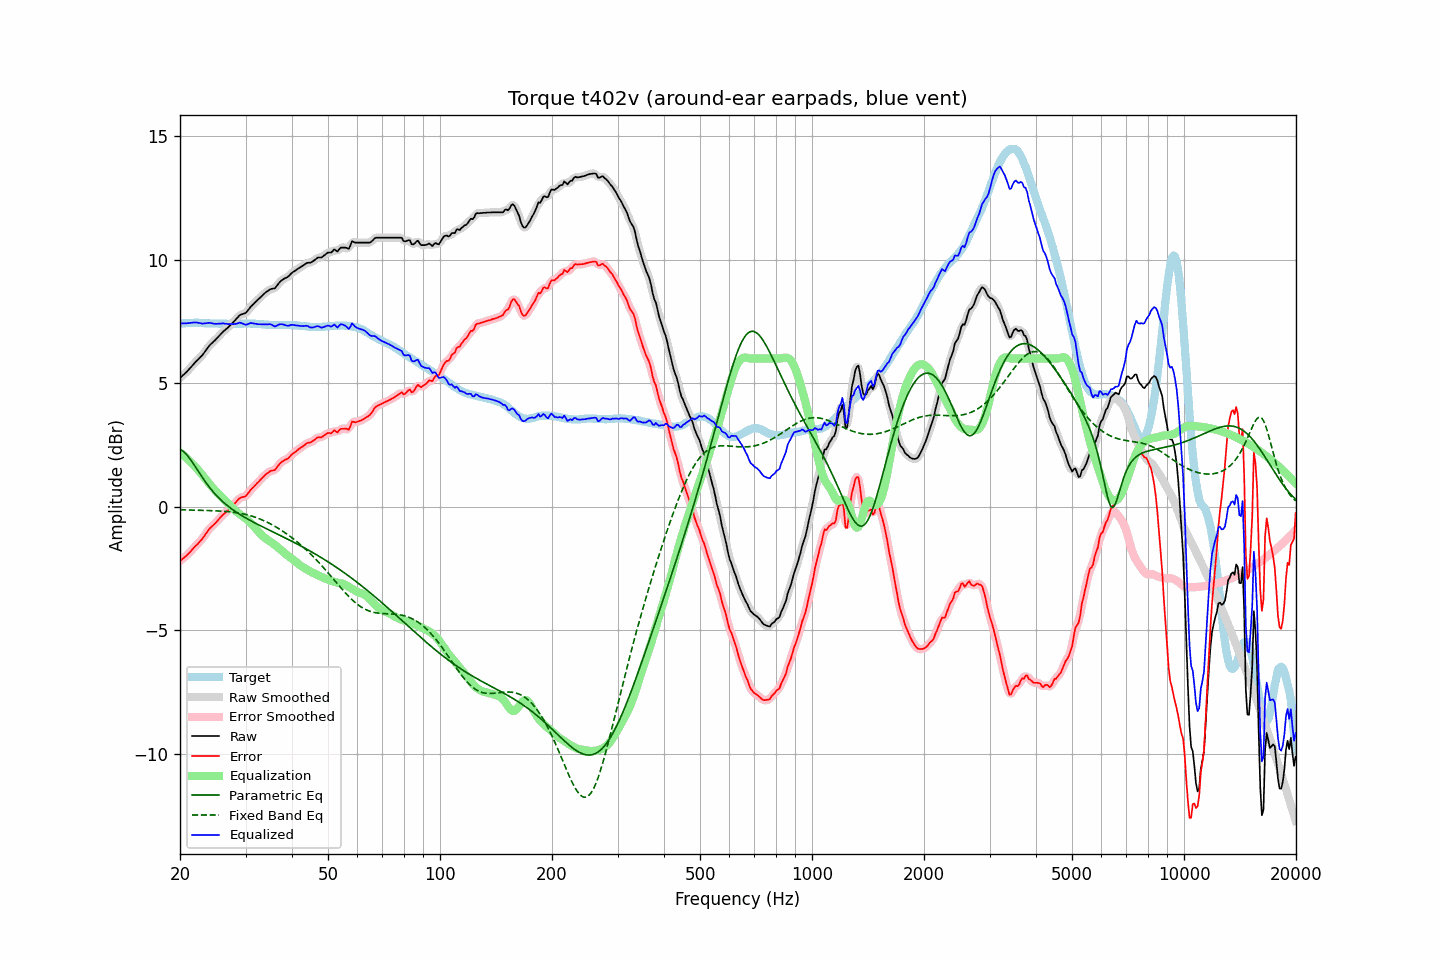

Source data for this figure (header and first rows):
frequency, raw, error, smoothed, error_smoothed, equalization, parametric_eq, fixed_band_eq, equalized_raw, equalized_smoothed, target
20.00, 5.21, -2.20, 5.21, -2.20, 2.20, 2.31, -0.12, 7.42, 7.42, 7.41
20.20, 5.27, -2.15, 5.27, -2.15, 2.15, 2.28, -0.13, 7.42, 7.42, 7.42
20.40, 5.33, -2.10, 5.33, -2.09, 2.09, 2.24, -0.13, 7.42, 7.42, 7.43
20.61, 5.39, -2.04, 5.39, -2.04, 2.03, 2.18, -0.13, 7.42, 7.42, 7.43
20.81, 5.45, -1.99, 5.45, -1.98, 1.97, 2.12, -0.13, 7.42, 7.43, 7.44
21.02, 5.52, -1.92, 5.52, -1.92, 1.91, 2.04, -0.13, 7.43, 7.43, 7.44
21.23, 5.59, -1.86, 5.59, -1.85, 1.85, 1.96, -0.13, 7.44, 7.44, 7.45
21.44, 5.66, -1.78, 5.66, -1.78, 1.78, 1.86, -0.14, 7.44, 7.45, 7.45
21.66, 5.74, -1.71, 5.74, -1.71, 1.72, 1.77, -0.14, 7.46, 7.45, 7.45
21.87, 5.81, -1.63, 5.81, -1.64, 1.65, 1.67, -0.14, 7.46, 7.46, 7.45
22.09, 5.88, -1.57, 5.88, -1.57, 1.58, 1.57, -0.14, 7.46, 7.46, 7.45
22.31, 5.94, -1.51, 5.94, -1.51, 1.51, 1.47, -0.14, 7.45, 7.45, 7.45
22.54, 6.01, -1.43, 6.01, -1.44, 1.43, 1.37, -0.15, 7.44, 7.44, 7.44
22.76, 6.07, -1.36, 6.07, -1.37, 1.35, 1.27, -0.15, 7.42, 7.42, 7.43
22.99, 6.14, -1.29, 6.15, -1.29, 1.27, 1.18, -0.15, 7.41, 7.42, 7.43
23.22, 6.23, -1.20, 6.23, -1.20, 1.19, 1.08, -0.15, 7.42, 7.42, 7.43
23.45, 6.32, -1.10, 6.32, -1.11, 1.11, 0.99, -0.15, 7.43, 7.43, 7.42
23.69, 6.41, -1.01, 6.41, -1.01, 1.03, 0.90, -0.16, 7.43, 7.44, 7.42
23.92, 6.50, -0.92, 6.50, -0.93, 0.95, 0.81, -0.16, 7.45, 7.44, 7.42
24.16, 6.57, -0.85, 6.57, -0.85, 0.87, 0.73, -0.16, 7.44, 7.44, 7.42
24.40, 6.63, -0.79, 6.63, -0.79, 0.79, 0.65, -0.16, 7.42, 7.43, 7.42
24.65, 6.69, -0.73, 6.69, -0.73, 0.72, 0.57, -0.17, 7.41, 7.41, 7.42
24.89, 6.75, -0.67, 6.75, -0.67, 0.65, 0.50, -0.17, 7.40, 7.40, 7.42
25.14, 6.82, -0.60, 6.82, -0.60, 0.58, 0.43, -0.17, 7.41, 7.40, 7.42
25.39, 6.89, -0.52, 6.89, -0.52, 0.52, 0.36, -0.17, 7.41, 7.41, 7.41
25.65, 6.96, -0.45, 6.96, -0.45, 0.45, 0.30, -0.18, 7.41, 7.42, 7.41
25.91, 7.03, -0.38, 7.03, -0.38, 0.39, 0.24, -0.18, 7.42, 7.42, 7.41
26.16, 7.10, -0.31, 7.09, -0.31, 0.32, 0.18, -0.19, 7.42, 7.42, 7.41
26.43, 7.15, -0.26, 7.15, -0.25, 0.26, 0.12, -0.19, 7.41, 7.41, 7.41
26.69, 7.21, -0.20, 7.21, -0.20, 0.19, 0.07, -0.20, 7.41, 7.40, 7.41
26.96, 7.26, -0.15, 7.27, -0.14, 0.13, 0.01, -0.20, 7.39, 7.40, 7.41
27.23, 7.33, -0.08, 7.33, -0.08, 0.07, -0.04, -0.21, 7.40, 7.40, 7.40
27.50, 7.40, -0.00, 7.40, -0.01, -0.00, -0.08, -0.22, 7.40, 7.39, 7.40
27.77, 7.46, 0.06, 7.46, 0.06, -0.07, -0.13, -0.22, 7.39, 7.39, 7.40
28.05, 7.53, 0.13, 7.53, 0.13, -0.13, -0.18, -0.23, 7.40, 7.40, 7.40
28.33, 7.60, 0.20, 7.60, 0.20, -0.19, -0.22, -0.24, 7.41, 7.41, 7.40
28.62, 7.67, 0.27, 7.68, 0.27, -0.25, -0.26, -0.25, 7.42, 7.43, 7.40
28.90, 7.75, 0.34, 7.74, 0.33, -0.30, -0.30, -0.26, 7.45, 7.44, 7.41
29.19, 7.78, 0.37, 7.78, 0.37, -0.34, -0.35, -0.28, 7.44, 7.43, 7.41
29.48, 7.80, 0.39, 7.80, 0.39, -0.39, -0.38, -0.29, 7.41, 7.41, 7.41
29.78, 7.82, 0.40, 7.82, 0.41, -0.44, -0.42, -0.30, 7.38, 7.38, 7.42
30.08, 7.85, 0.43, 7.86, 0.45, -0.49, -0.46, -0.32, 7.36, 7.38, 7.42
30.38, 7.93, 0.51, 7.93, 0.51, -0.54, -0.50, -0.33, 7.39, 7.39, 7.42
30.68, 8.01, 0.60, 8.01, 0.60, -0.60, -0.53, -0.35, 7.41, 7.41, 7.41
30.99, 8.10, 0.69, 8.09, 0.68, -0.66, -0.57, -0.37, 7.44, 7.43, 7.41
31.30, 8.16, 0.75, 8.16, 0.75, -0.73, -0.60, -0.39, 7.43, 7.43, 7.41
31.61, 8.22, 0.81, 8.23, 0.82, -0.81, -0.64, -0.41, 7.41, 7.42, 7.41
31.93, 8.29, 0.88, 8.29, 0.88, -0.88, -0.67, -0.43, 7.41, 7.40, 7.41
32.24, 8.35, 0.95, 8.35, 0.95, -0.95, -0.70, -0.46, 7.40, 7.40, 7.40
32.57, 8.41, 1.01, 8.41, 1.02, -1.02, -0.74, -0.48, 7.39, 7.39, 7.40
32.89, 8.48, 1.09, 8.48, 1.09, -1.09, -0.77, -0.51, 7.39, 7.38, 7.39
33.22, 8.54, 1.16, 8.54, 1.15, -1.16, -0.80, -0.53, 7.38, 7.38, 7.38
33.55, 8.60, 1.22, 8.60, 1.22, -1.22, -0.84, -0.56, 7.38, 7.38, 7.38
33.89, 8.66, 1.29, 8.66, 1.28, -1.28, -0.87, -0.59, 7.38, 7.38, 7.37
34.23, 8.71, 1.34, 8.71, 1.34, -1.32, -0.90, -0.62, 7.39, 7.39, 7.37
34.57, 8.75, 1.38, 8.76, 1.39, -1.37, -0.93, -0.65, 7.38, 7.39, 7.37
34.92, 8.80, 1.44, 8.79, 1.43, -1.41, -0.96, -0.69, 7.39, 7.38, 7.36
35.27, 8.82, 1.46, 8.81, 1.45, -1.45, -1.00, -0.72, 7.37, 7.36, 7.36
35.62, 8.83, 1.47, 8.83, 1.47, -1.50, -1.03, -0.76, 7.33, 7.33, 7.36
35.97, 8.84, 1.48, 8.86, 1.50, -1.55, -1.06, -0.80, 7.29, 7.32, 7.36
... 635 more rows
